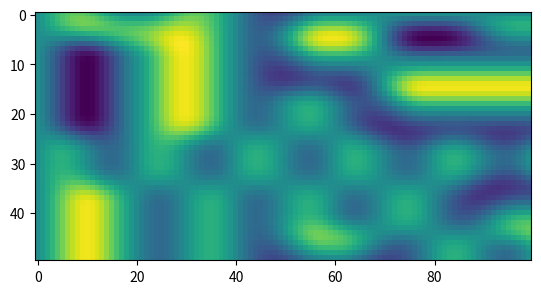

Write the Python code that produced this figure.
import numpy as np
import matplotlib.pyplot as plt

def gen_perlin(x, y, seed=None):
    if seed is not None:
        np.random.seed(seed)
    p = np.arange(256, dtype=int)
    np.random.shuffle(p)
    p = np.stack([p,p]).flatten()

    x1, y1 = x.astype(int), y.astype(int)
    xf = x - x1
    yf = y - y1

    u = fade(xf)
    v = fade(yf)

    n00 = gradient(p[p[x1] + y1], xf, yf)
    n01 = gradient(p[p[x1] + y1 + 1], xf, yf -1)
    n11 = gradient(p[p[x1 + 1] + y1 + 1], xf -1, yf-1)
    n10 = gradient(p[p[x1+1] + y1], xf -1, yf)

    x1 = lerp(n00, n10, u)
    x2 = lerp(n01, n11, u)
    return lerp(x1, x2, v)

def lerp(a, b, x):
    return a + x * (b-a)

def fade(t):
    return 6 * t**5 - 15 * t **4 + 10 *t **3

def gradient(h, x, y):
    vectors = np.array([[0,1], [0,-1], [1,0], [-1,0]])
    g = vectors[h%4]
    return g[:,:,0] * x + g[:,:,1] * y

def create_perlin(x, y, res = 5, seed=None):
    xlin = np.linspace(0, res, x)
    ylin = np.linspace(0, res, y)
    x, y = np.meshgrid(xlin, ylin)
    map = gen_perlin(x, y, seed=seed)
    return map

if __name__ == "__main__":
    perl = create_perlin(100,50 )
    mx= 0.0
    mn= perl[0][0]
    for row in perl:
        if max(row) >mx:
            mx= max(row)
        if min(row) <mn:
            mn= min(row) 
    plt.imshow(perl, origin="upper")
    plt.show()
    
